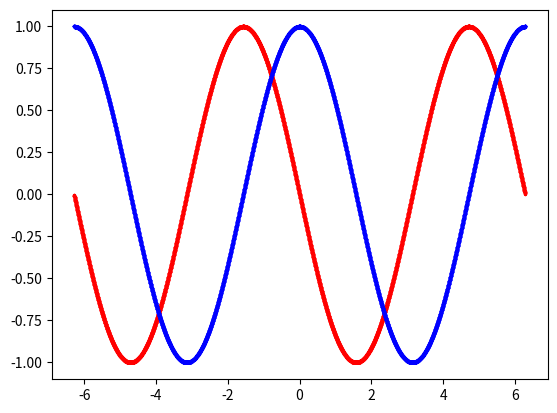

The script that saved this image:
import numpy as np 
import matplotlib.pyplot as plt 

def f(x):
    return np.cos(x)

def differentiate(f, x0, xf, dx):
    # Generate x and y points.
    x = np.arange(x0, xf, dx)
    y = f(x)
    # Generate dy and dx points.
    dy = []
    dx = [dx for num in range(len(x)-1)]
    for i in range(len(y)-1):
        diff = y[i+1] - y[i]
        dy.append(diff)
    m = [dy/dx for dy, dx in zip(dy, dx)]
    plt.scatter(x[1:], m, color='red', s=2)
    plt.scatter(x, y, color='blue', s=2)
    plt.show()

differentiate(f, -2*3.14, 2*3.14, 0.001)
